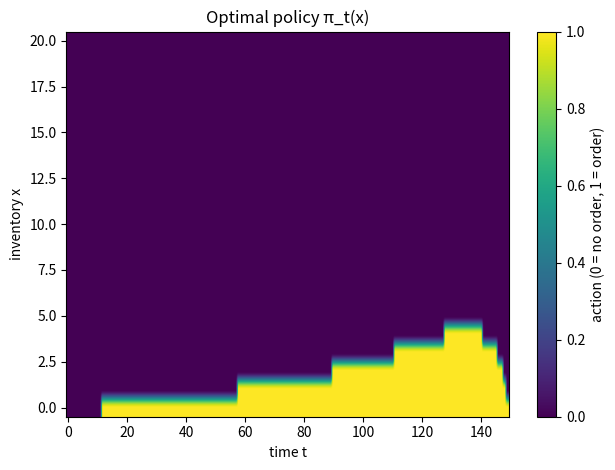
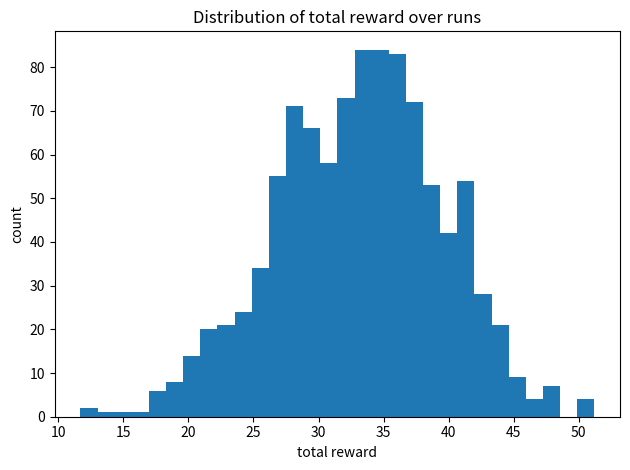

Reproduce these figures in Python, in order.
# assignment_dp.py
from __future__ import annotations
import numpy as np
import matplotlib.pyplot as plt

# ----- Problem primitives -----
T = 150
h = 0.1
p_t = np.arange(1, T + 1) / 150.0  # demand prob at each t

def solve_dp(Xmax: int = 20) -> tuple[np.ndarray, np.ndarray]:
    """
    Finite-horizon DP via backward recursion.
    Returns:
        V: shape (T+2, Xmax+1), with V[T+1, :] = 0 terminal values
        pi: optimal action policy, shape (T+1, Xmax+1), actions in {0,1}
    """
    V = np.zeros((T + 2, Xmax + 1), dtype=float)  # V[T+1,:]=0 already
    pi = np.zeros((T + 1, Xmax + 1), dtype=int)

    for t in range(T, 0, -1):
        p = p_t[t - 1]
        for x in range(Xmax + 1):
            # Evaluate Q(x,a) for a=0 and a=1
            Q = np.zeros(2, dtype=float)
            for a in (0, 1):
                q = 0.5 * a  # arrival prob if we order
                # Reward r_t(x,a) = E[S_t] - h*x
                if x >= 1:
                    ES = p
                else:
                    ES = 0.5 * a * p
                reward = ES - h * x

                # Transitions: X_{t+1} = max(x + Y - D, 0)
                if x >= 1:
                    # Probabilities to x-1, x, x+1
                    pr_xm1 = p * (1 - q)
                    pr_x   = p * q + (1 - p) * (1 - q)
                    pr_xp1 = (1 - p) * q

                    y_vals = np.array([x - 1, x, min(x + 1, Xmax)], dtype=int)
                    probs  = np.array([pr_xm1, pr_x, pr_xp1], dtype=float)

                    # If x==Xmax, x+1 is folded into Xmax (already handled by min)
                    expected_next = probs @ V[t + 1, y_vals]

                else:  # x == 0
                    if a == 0:
                        expected_next = V[t + 1, 0]
                    else:
                        # a=1: Pr(x'=1)=0.5*(1-p), Pr(x'=0)=0.5+0.5*p
                        expected_next = 0.5 * (1 - p) * V[t + 1, 1] + (0.5 + 0.5 * p) * V[t + 1, 0]

                Q[a] = reward + expected_next

            # Greedy action, tie-break to 0 (or 1—your choice) if equal
            a_star = int(Q[1] > Q[0])
            V[t, x] = Q[a_star]
            pi[t, x] = a_star

    return V, pi

# ----- Simulation under a given policy -----
rng = np.random.default_rng(seed=42)

def simulate(policy: np.ndarray, Xmax: int = 20, runs: int = 1_000) -> tuple[float, np.ndarray]:
    """
    Simulate 'runs' sample paths under the optimal policy.
    Returns:
        avg_reward, per_run_rewards
    """
    rewards = np.zeros(runs, dtype=float)
    for r in range(runs):
        x = 5  # initial stock per assignment
        total = 0.0
        for t in range(1, T + 1):
            a = policy[t, x]
            # Arrival before sales
            y = 1 if (a == 1 and rng.random() < 0.5) else 0
            x_tilde = x + y
            # Demand
            d = 1 if (rng.random() < p_t[t - 1]) else 0
            # Sales and reward
            s = min(x_tilde, d)
            total += s - h * x
            # Next state
            x = max(x_tilde - d, 0)
            x = min(x, Xmax)  # cap at boundary
        rewards[r] = total
    return float(np.mean(rewards)), rewards

# ----- Quick run & basic visuals -----
if __name__ == "__main__":
    XMAX = 20
    V, pi = solve_dp(XMAX)

    # Report DP expected reward from initial condition (t=1, x=5)
    print(f"DP expected reward V_1(5): {V[1, 5]:.4f}")

    # Simulate under optimal policy
    avg_sim, samples = simulate(pi, XMAX, runs=1000)
    print(f"Simulation average over 1000 runs: {avg_sim:.4f}")

    # Policy plot: time vs inventory (action as discrete values)
    plt.figure()
    plt.imshow(pi[1:T+1, :].T, aspect="auto", origin="lower")
    plt.xlabel("time t")
    plt.ylabel("inventory x")
    cbar = plt.colorbar()
    cbar.set_label("action (0 = no order, 1 = order)")
    plt.title("Optimal policy π_t(x)")
    plt.tight_layout()

    # Histogram of simulated rewards
    plt.figure()
    plt.hist(samples, bins=30)
    plt.xlabel("total reward")
    plt.ylabel("count")
    plt.title("Distribution of total reward over runs")
    plt.tight_layout()
    plt.show()
